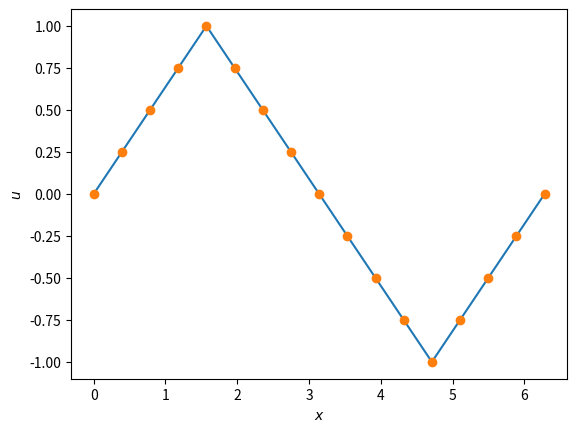

The script that saved this image:
#!/usr/bin/env python

import matplotlib.pyplot as plt
import numpy as np
from itertools import product

# Code adapted from https://github.com/cselab/odil/blob/main/src/odil/core.py

def interp_to_finer(u, loc=None, depth=1):
    '''
    Interpolates a field to a finer grid.

    u: `array`
        Input field.
    loc: `str`
        Location of value in cell, one character per direction.
        'c': cell, new size `2 * n`;
        'n': node, new size `2 * (n - 1) + 1`;
        '.': none, new size `n`.
    depth: `int`
        Number of repetitions.
    '''
    if depth == 0:
        return u

    assert len(loc) == len(u.shape)
    for l in loc:
        assert l in 'cn.', "Invalid loc={}".format(loc)
    dim = len(u.shape)

    # Add padding depending on value location:
    # 'c': linear extrapolation,
    # 'n': no padding,
    # '.': no padding.
    pad_width = [(1, 1) if l == 'c' else (0, 0) for l in loc]
    ur = np.pad(u, pad_width=pad_width, mode='reflect')
    us = np.pad(u, pad_width=pad_width, mode='symmetric')
    upad = 2 * us - ur


    def term(*dd, ww=None):
        dd = [tuple(-v for v in d) for d in dd]
        return sum(w * np.roll(upad, d, range(dim))
                   for d, w in zip(dd, ww) if w) / sum(ww)

    # Offsets of nodes of a dim-dimensional cube.
    dd = np.meshgrid(*[[0] if l == '.' else [0, 1] for l in loc],
                     indexing='ij')
    dshape = tuple(1 if l == '.' else 2 for l in loc)
    # Example dim=2: dd = [(0,0), (0,1), (1,0), (1,1)].
    dd = np.reshape(dd, (dim, -1)).T
    # Indices with location in node.
    sn = [i for i, l in enumerate(loc) if l == 'n']
    # Indices with location in cell.
    sc = [i for i, l in enumerate(loc) if l == 'c']

    def weight(r, d):
        return (3**(sum(1 - abs(r - d)[sc]))  #
                if np.all((r - d)[sn] <= 0) else 0)

    uu = [term(*dd, ww=[weight(r, d) for r in dd]) for d in dd]
    res = np.stack(uu)
    res = np.reshape(res, dshape + upad.shape)
    for i in range(dim):
        res = [res[i] for i in range(res.shape[0])]
        res = np.stack(res, axis=dim + i)
    res = np.reshape(res,
                     tuple(s * d for s, d in zip(upad.shape, dshape)))
    # Remove edges.
    oslice = {'n': slice(0, -1), 'c': slice(1, -3), '.': slice(0, None)}
    res = res[tuple(oslice[l] for l in loc)]

    return interp_to_finer(res, loc, depth - 1)


def main():
    nx = 5
    L = 2 * np.pi

    x = np.linspace(0, L, nx)
    u = np.sin(x)

    uf = interp_to_finer(u, loc='n', depth=2)
    xf = np.linspace(0, L, len(uf))

    fig, ax = plt.subplots()
    ax.plot(x, u)
    ax.plot(xf, uf, 'o')
    ax.set_xlabel(r'$x$')
    ax.set_ylabel(r'$u$')
    plt.show()

if __name__ == '__main__':
    main()
